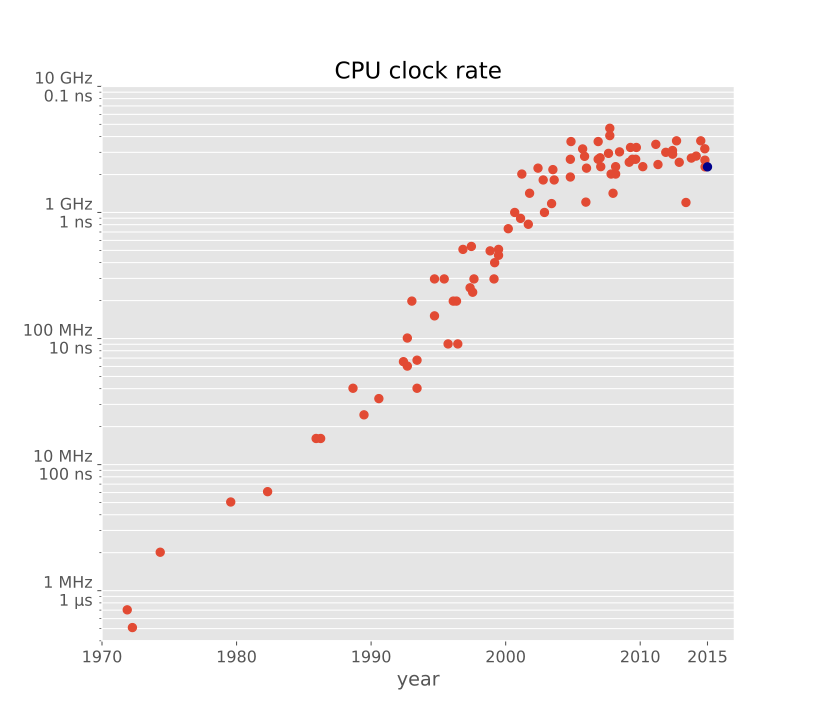

The file beside this chart, header and first rows:
Year, Speed (MHz)
1972, 0.7041
1972, 0.5094
1974, 2.017
1980, 5.048
1982, 6.098
1986, 16.11
1986, 16.11
1989, 40.32
1989, 24.8
1991, 33.38
1992, 65.52
1993, 60.43
1993, 100.9
1993, 198.1
1993, 67.32
1993, 40.32
1995, 151.2
1995, 296.9
1995, 296.9
1996, 90.58
1996, 198.1
1996, 198.1
1996, 90.58
1997, 509.4
1997, 252.5
1997, 537.6
1998, 232.9
1998, 296.9
1999, 495.8
1999, 296.9
1999, 399.5
1999, 457.3
1999, 509.4
2000, 743.2
2001, 1000
2001, 897.7
2001, 2017
2002, 805.8
2002, 1420
2002, 2247
2003, 1811
2003, 1000
2003, 1176
2004, 2187
2004, 1811
2005, 2642
2005, 1911
2005, 3652
2006, 3191
2006, 2788
2006, 1208
2006, 2247
2007, 3652
2007, 2642
2007, 2714
2007, 2308
2008, 2943
2008, 4656
2008, 4068
2008, 2017
... 24 more rows
